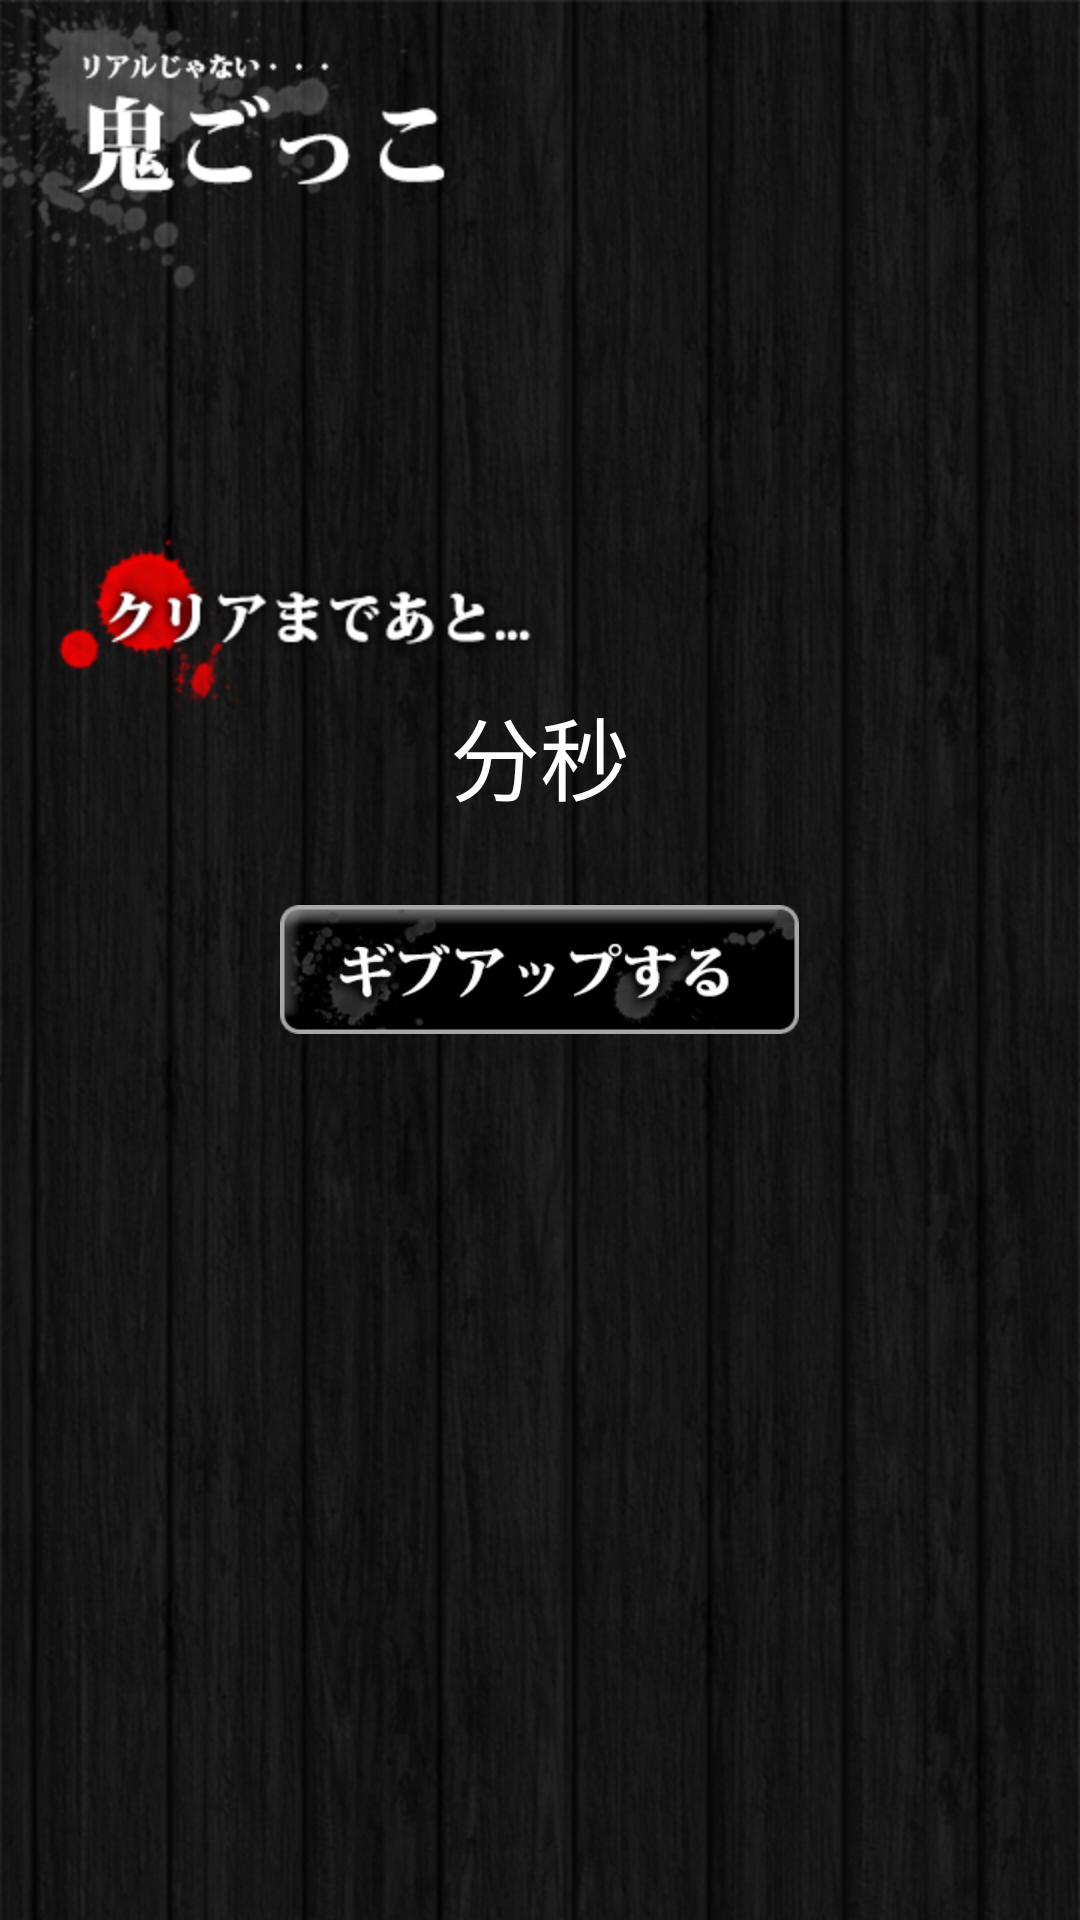

Reconstruct the res/layout file that produces this screen, plus the resources it refers to.
<!-- AndroidManifest.xml: application theme AppTheme -->
<!-- res/layout/timer.xml -->
<?xml version="1.0" encoding="utf-8"?>

<RelativeLayout xmlns:android="http://schemas.android.com/apk/res/android"
    android:layout_width="match_parent"
    android:layout_height="match_parent"
    android:background="@drawable/background_none">

    <LinearLayout 
    	android:id="@+id/layoutBg"
    	android:layout_width="match_parent"
    	android:layout_height="match_parent"
    	android:orientation="vertical"
    	android:background="@drawable/round"
    	></LinearLayout>
    <LinearLayout 
        android:id="@+id/layoutTimer"
        android:layout_width="wrap_content"
        android:layout_height="wrap_content"
        android:layout_centerHorizontal="true"
        android:layout_alignParentTop="true"
        android:layout_marginTop="180dip"
        android:orientation="horizontal"
        android:gravity="center_horizontal|bottom">
	    <TextView
	        android:id="@+id/textHour"
	        android:layout_width="wrap_content"
	        android:layout_height="wrap_content"
	        android:textColor="#ffff0000"
	        android:textSize="80dip" />
	    <TextView
	        android:layout_width="wrap_content"
	        android:layout_height="wrap_content"
	        android:textColor="#ffffffff"
	        android:text="分"
	        android:textSize="30dip" />
	    <TextView
	        android:id="@+id/textSec"
	        android:layout_width="wrap_content"
	        android:layout_height="wrap_content"
	        android:textColor="#ffff0000"
	        android:textSize="80dip" />
	    <TextView
	        android:layout_width="wrap_content"
	        android:layout_height="wrap_content"
	        android:textColor="#ffffffff"
	        android:text="秒"
	        android:textSize="30dip" />
        
    </LinearLayout>
    
    <ImageView
        android:id="@+id/buttonGiveUp"
        android:layout_width="wrap_content"
        android:layout_height="wrap_content"
        android:layout_centerHorizontal="true"
        android:layout_below="@+id/layoutTimer"
        android:layout_marginTop="15dip"
        android:clickable="true"
        android:focusable="true"
        android:src="@drawable/n_selector"/>
    
    <ImageView 
        android:id="@+id/imageCountDown"
        android:layout_width="wrap_content"
        android:layout_height="wrap_content"
        android:layout_centerHorizontal="true"
        android:layout_centerVertical="true"
        android:visibility="gone"/>
    
    <TextView 
        android:id="@+id/alert"
        android:layout_width="wrap_content"
        android:layout_height="wrap_content"
        android:layout_centerHorizontal="true"
        android:layout_centerVertical="true"
	        android:textColor="#ffff0000"
	        android:textSize="40dip"
	        android:background="#ff000000"
        android:visibility="gone"/>

</RelativeLayout>
<!-- resources referenced by this layout -->
<resources>
  <!-- drawable background_none: png bitmap (drawable-xhdpi, 482417 bytes) -->
  <!-- drawable n_selector (drawable-xhdpi) -->
  <?xml version="1.0" encoding="utf-8"?>
  
  <selector xmlns:android="http://schemas.android.com/apk/res/android" >
      <item android:state_pressed="true" android:drawable="@drawable/n_push"></item>
      <item android:drawable="@drawable/n"></item>
  
  </selector>
  <!-- drawable round: png bitmap (drawable-xhdpi, 492368 bytes) -->
  <style name="AppTheme" parent="AppBaseTheme">
          
      </style>
  <!-- drawable n_push: png bitmap (drawable-xhdpi, 13202 bytes) -->
  <!-- drawable n: png bitmap (drawable-xhdpi, 13315 bytes) -->
  <style name="AppBaseTheme" parent="android:Theme.Light.NoTitleBar">
  
          <item name="android:seekBarStyle">@style/SeekBarAppTheme</item>
      </style>
</resources>
